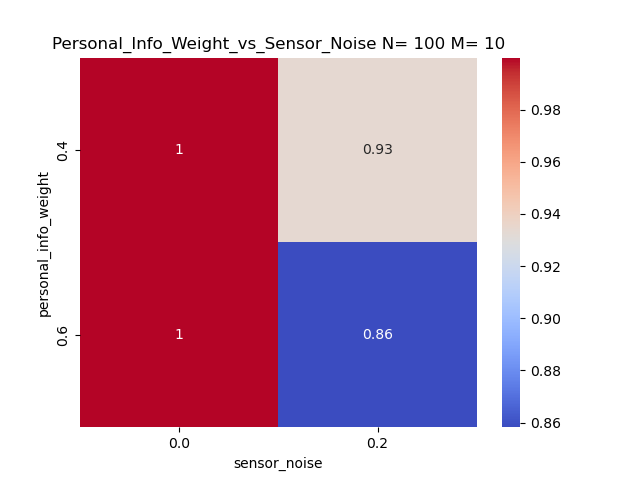

Data behind this chart, as committed beside it:
personal_info_weight, 0.0, 0.2
0.4, 0.9996, 0.9337
0.6, 0.9999, 0.8582
